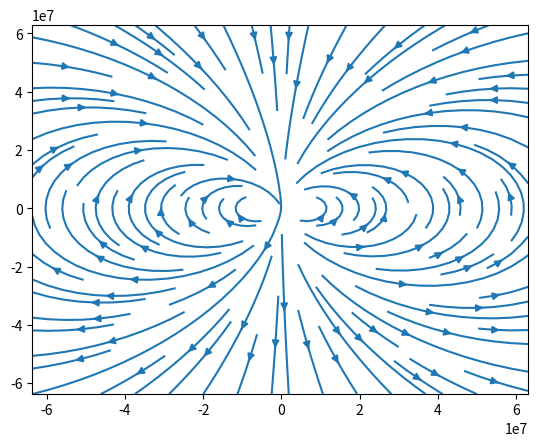

Reproduce this figure in Python.
import numpy as np
import matplotlib.pyplot as plt

R = 6.371E6 # m

def dipole(X, x0=(0,0,0)):
    """
    Calculate a dipole magnetic field vector at point X from an Earth dipole 
    centered at x0.

    See: https://ccmc.gsfc.nasa.gov/static/files/Dipole.pdf for the dipole 
    field conversion to cartesian coordinates.

    Parameters
    ----------
    X: np.array
        Position in meters.
    
    Returns
    -------
    np.array
        The magnetic field vector in cartesian coordinates.
    """
    M = -8E15 # T/m^3
    r = np.linalg.norm(np.array(X)-np.array(x0))
    dx, dy, dz = (X[0]-x0[0]), (X[1]-x0[1]), (X[2]-x0[2])

    Bx = 3*M*dx*dz/r**5
    By = 3*M*dy*dz/r**5
    Bz = M*(3*dz**2-r**2)/r**5
    return [Bx, By, Bz]


if __name__ == '__main__':
    y = R*np.arange(-10.0, 10.0, .1) #create a grid of points from y = -10 to 10
    z = R*np.arange(-10.0, 10.0, .1) #create a grid of points from z = -10 to 10
    Y, Z = np.meshgrid(y,z) #turn this into a mesh
    ilen, jlen = np.shape(Y) #define the length of the dimensions, for use in iteration
    Bf = np.zeros((ilen,jlen,3)) #set the points to 0

    for i in range(0, ilen): #iterate through the grid, setting each point equal to the magnetic field value there
        for j in range(0, jlen):
            Bf[i,j] = dipole([0.0, Y[i,j], Z[i,j]]) 
            
    plt.streamplot(Y,Z, Bf[:,:,1], Bf[:,:,2])
    plt.show()